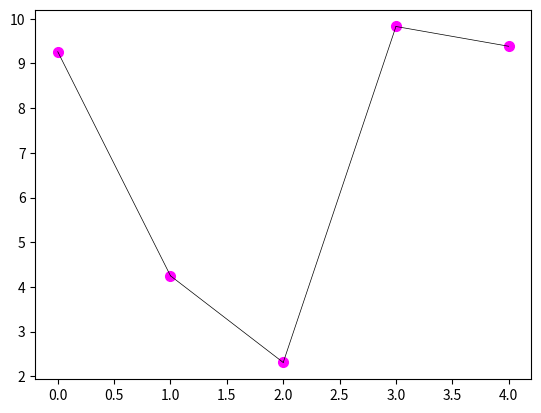
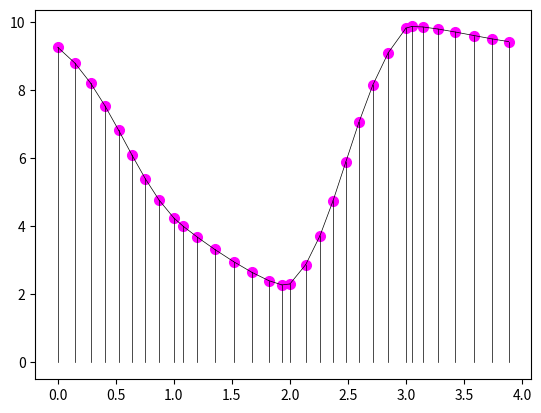

Reproduce these figures in Python, in order.
"""
bezier interpolation
"""

import numpy as np
import matplotlib.pyplot as plt

#fix: http://stackoverflow.com/questions/25157838/drawing-half-arc-of-bezier-curve
#def DeCasteljau(poly, p0, p1, p2, p3, subdivide_limit = 0.5):
def DeCasteljau(poly, p0, p1, p2, p3, depth = 0):    
    #dist = np.linalg.norm(p0 - p3)

    if(depth >= 3):
    #if(dist <= subdivide_limit):
        poly.append(p0)  
    
    else:
        x0 = p0[0]
        y0 = p0[1]
        
        x1 = p1[0]
        y1 = p1[1]
        
        x2 = p2[0]
        y2 = p2[1] 
        
        x3 = p3[0]
        y3 = p3[1]        
        
        """
        # http://stackoverflow.com/questions/11302937/finding-y-given-x-on-a-cubic-bezier-curve
        newX = p0[0] + (p3[0] - p0[0]) * 0.5    
        oneMinX = 1 - newX        
        newY = oneMinX**3.0 * y0 + 3.0 * oneMinX**2.0 * newX * y1 + 3.0 * oneMinX * newX**2.0 * y2 + newX**3.0 * y3        
        """
        
        splitParam = 0.5;	# split into two equal lengths
        
        x01 = (x1 - x0) * splitParam + x0
        x12 = (x2 - x1) * splitParam + x1
        x23 = (x3 - x2) * splitParam + x2
        
        y01 = (y1 - y0) * splitParam + y0
        y12 = (y2 - y1) * splitParam + y1
        y23 = (y3 - y2) * splitParam + y2		
        
        x012 = (x12 - x01) * splitParam + x01
        x123 = (x23 - x12) * splitParam + x12
        
        y012 = (y12 - y01) * splitParam + y01
        y123 = (y23 - y12) * splitParam + y12
        
        x0123 = (x123 - x012) * splitParam + x012
        y0123 = (y123 - y012) * splitParam + y012
        
        DeCasteljau(poly, np.array([x0, y0]),        np.array([x01, y01]),   np.array([x012, y012]), np.array([x0123, y0123]), depth + 1)
        DeCasteljau(poly, np.array([x0123,  y0123]), np.array([x123, y123]), np.array([x23, y23]),   np.array([x3, y3]), depth + 1)
        
        
def CurveToBezier(p0, p1, p2, p3, t_smooth_factor = 0.5):
    
    xc1 = (p0[0] + p1[0]) / 2.0	
    yc1 = (p0[1] + p1[1]) / 2.0
    xc2 = (p1[0] + p2[0]) / 2.0	
    yc2 = (p1[1] + p2[1]) / 2.0
    xc3 = (p2[0] + p3[0]) / 2.0	
    yc3 = (p2[1] + p3[1]) / 2.0
    
    len1 = np.sqrt((p1[0] - p0[0]) * (p1[0] - p0[0]) + (p1[1] - p0[1]) * (p1[1] - p0[1]))
    len2 = np.sqrt((p2[0] - p1[0]) * (p2[0] - p1[0]) + (p2[1] - p1[1]) * (p2[1] - p1[1]))
    len3 = np.sqrt((p3[0] - p2[0]) * (p3[0] - p2[0]) + (p3[1] - p2[1]) * (p3[1] - p2[1]))
    
    k1 = len1 / (len1 + len2)	
    k2 = len2 / (len2 + len3)
    
    xm1 = xc1 + (xc2 - xc1) * k1
    ym1 = yc1 + (yc2 - yc1) * k1
    xm2 = xc2 + (xc3 - xc2) * k2
    ym2 = yc2 + (yc3 - yc2) * k2
    
    cp0 = np.array([xm1 + (xc2 - xm1) * t_smooth_factor + p1[0] - xm1, ym1 + (yc2 - ym1) * t_smooth_factor + p1[1] - ym1])
    cp1 = np.array([xm2 + (xc2 - xm2) * t_smooth_factor + p2[0] - xm2, ym2 + (yc2 - ym2) * t_smooth_factor + p2[1] - ym2])

    return cp0, cp1
    

if __name__ == "__main__":
    
    N = 5
    y_data = np.random.rand(N) * 10
    x_data = np.arange(0, N, 1)
    
    initial_data = []
    # combine into 2d array
    for i in range(N):
        initial_data.append(np.array([float(x_data[i]), float(y_data[i])]))
    
    # draw initial data
    plt.figure(1)
    plt.clf()
    # draw points
    for i in range(N):
        plt.plot(initial_data[i][0], initial_data[i][1],'o', color="magenta", markersize=7)
    # draw lines
    for i in range(N-1):    
        plt.plot([initial_data[i][0], initial_data[i+1][0]], [initial_data[i][1], initial_data[i+1][1]], 'k-', lw=0.5)
    plt.show()
    
    
    interpolated_data = []
    for i in range(N-1):
        pt0 = np.array([i - 1, initial_data[i][1]])
        if(i > 0):
            pt0 = initial_data[i-1]
        
        pt1 = initial_data[i]
        pt2 = initial_data[i+1]
        
        pt3 = np.array([i + 2, initial_data[i+1][1]])
        if(i < N-2):
            pt3 = initial_data[i+2] 
            
        cp0, cp1 = CurveToBezier(pt0, pt1, pt2, pt3)
        
        DeCasteljau(interpolated_data, pt1, cp0, cp1, pt2)
        
    plt.figure(2)
    plt.clf()
    for i in interpolated_data:
        plt.plot(i[0], i[1],'o', color="magenta", markersize=7)
    for i in range(len(interpolated_data) - 1):    
        plt.plot([interpolated_data[i][0], interpolated_data[i+1][0]], [interpolated_data[i][1], interpolated_data[i+1][1]], 'k-', lw=0.5)
    for i in interpolated_data:
        plt.plot([i[0], i[0]], [0, i[1]], 'k-', lw=0.5)
    plt.show()